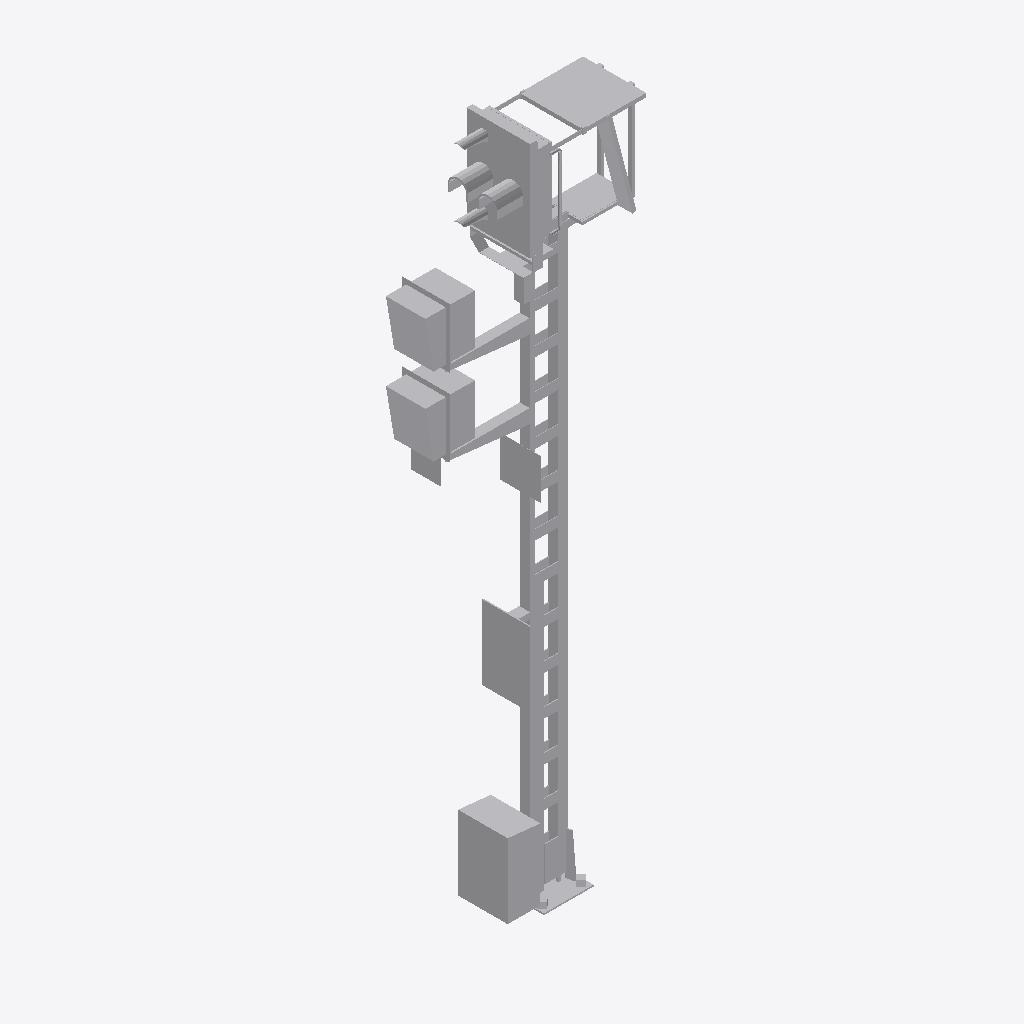
Isometric view of an IFC building model (IFC-SPF (STEP), schema IFC4, length unit metre), seen from the south-west, elements coloured by IFC class: 1 other element (light grey).
Extent 2.1 m × 0.7 m × 6.9 m (x, y, z). Storeys (1): Ebene 1 at 0.00 m. Elements (1): 1 IfcBuildingElementProxy.

HEADER;
FILE_DESCRIPTION(('ViewDefinition [ReferenceView_V1.1]'),'2;1');
FILE_NAME('','2022-09-20T11:54:16',(''),(''),'The EXPRESS Data Manager Version 5.02.0100.07 : ','20211019_1515(x64) - Exporter 20.2.60.15 - Defau','');
FILE_SCHEMA(('IFC4'));
ENDSEC;
DATA;
#107=IFCPROJECT('0vMofpP$XACgv4uJkv$xaw',#42,'',$,$,'','',(#98),#93);
#15091=IFCSITE('0vMofpP$XACgv4uJkv$xau',#42,'Default',$,$,#15088,$,$,.ELEMENT.,(42,24,53,508911),(-71,-15,-29,-58837),0.0,$,$);
#122=IFCBUILDING('0vMofpP$XACgv4uJkv$xax',#42,'',$,$,#33,$,'',.ELEMENT.,$,$,$);
#135=IFCBUILDINGSTOREY('0vMofpP$XACgv4uJj60415',#42,'Ebene 1',$,'Ebene:Ebene 1',#133,$,'Ebene 1',.ELEMENT.,0.0);
#14957=IFCBUILDINGELEMENTPROXY('3ttHVYD7D4vvGW$7JIk4OD',#42,'S 8000.5.7-18_M5800-2Zu-VS-B_LOD400-500:S 8000.5.7-18_M5800-2Zu-VS-B_LOD400-500:3346',$,'S 8000.5.7-18_M5800-2Zu-VS-B_LOD400-500:S 8000.5.7-18_M5800-2Zu-VS-B_LOD400-500',#14955,#14949,'3346',$);
ENDSEC;
